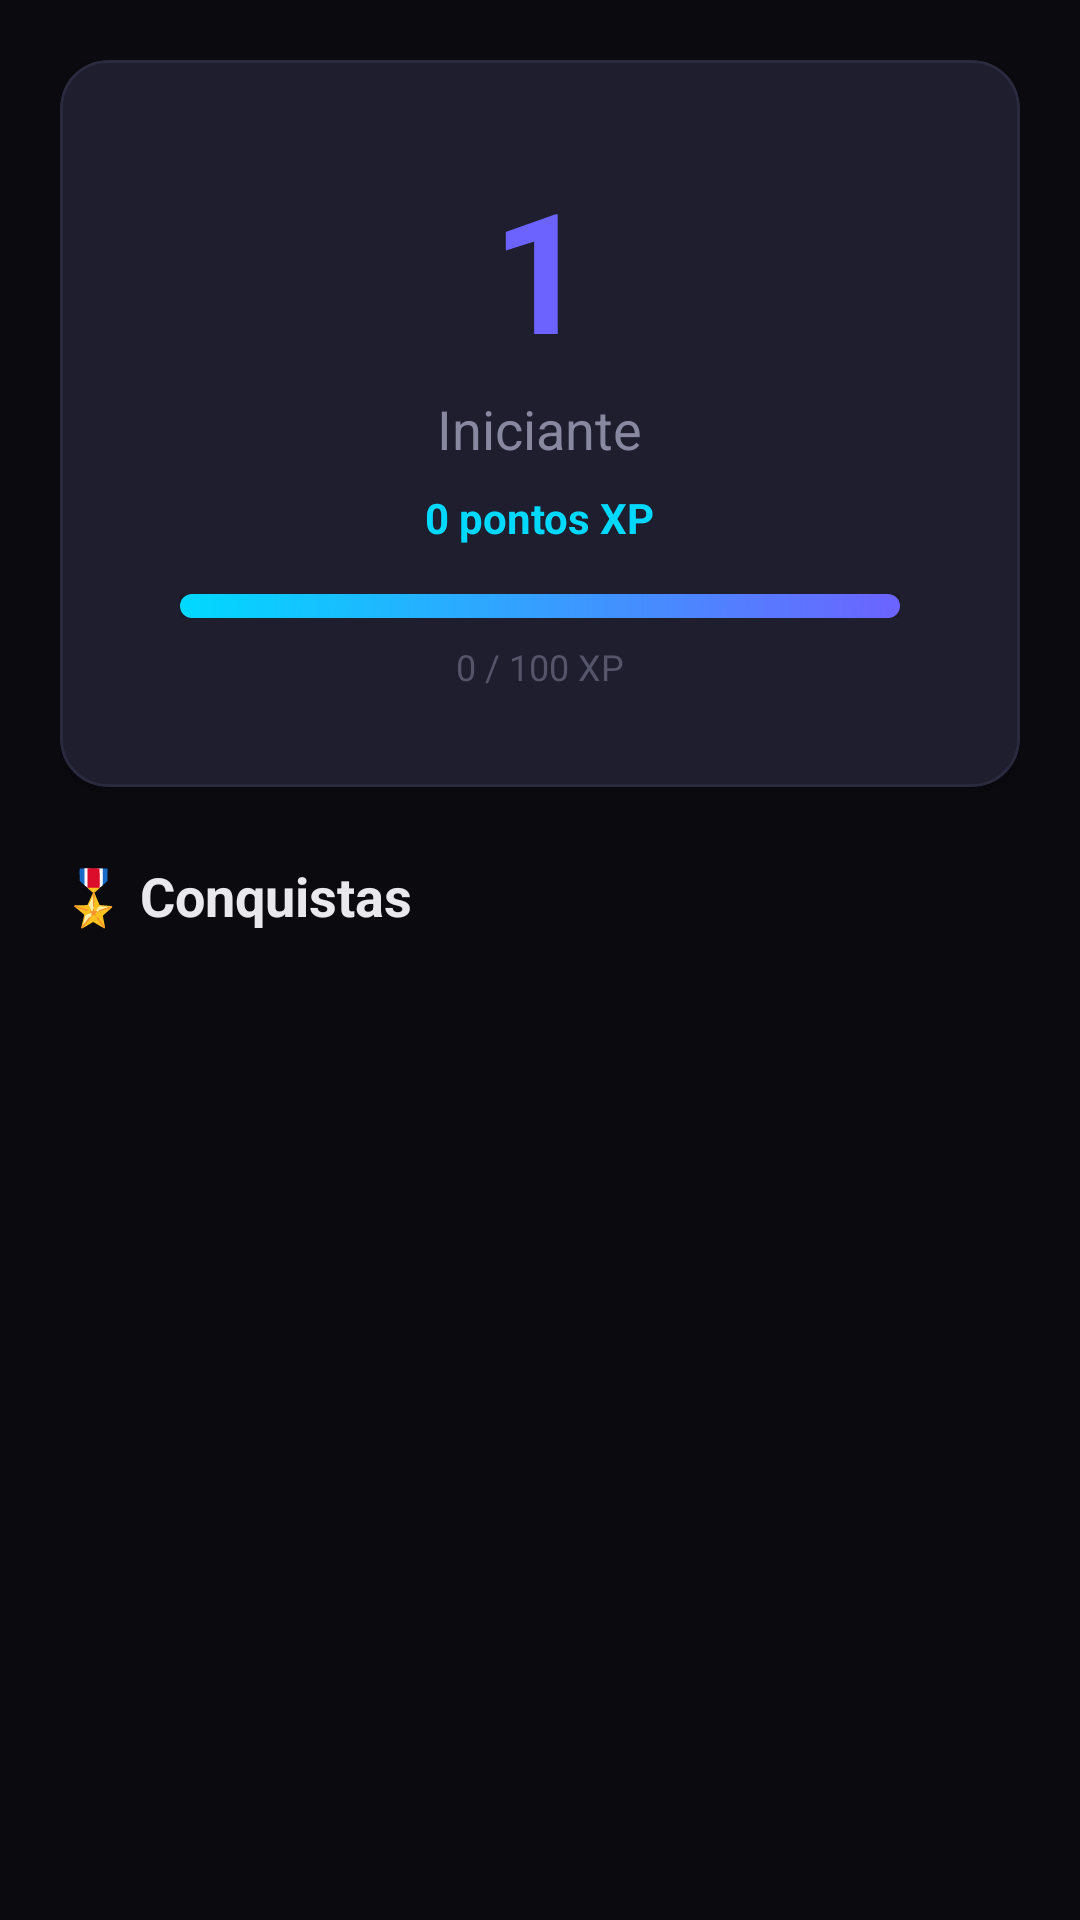

Write the Android layout XML for this screen, with the resource values it uses.
<!-- AndroidManifest.xml: application theme Theme.HeyYa -->
<!-- res/layout/fragment_gamification.xml -->
<?xml version="1.0" encoding="utf-8"?>
<ScrollView xmlns:android="http://schemas.android.com/apk/res/android"
    xmlns:app="http://schemas.android.com/apk/res-auto"
    android:layout_width="match_parent"
    android:layout_height="match_parent"
    android:background="@color/bg_primary">

    <LinearLayout
        android:layout_width="match_parent"
        android:layout_height="wrap_content"
        android:orientation="vertical"
        android:padding="20dp">

        
        <com.google.android.material.card.MaterialCardView style="@style/HeyYaCard" android:layout_width="match_parent" android:layout_height="wrap_content" android:layout_marginBottom="24dp" app:cardBackgroundColor="@color/bg_card">
            <LinearLayout android:layout_width="match_parent" android:layout_height="wrap_content" android:orientation="vertical" android:gravity="center" android:padding="32dp">
                <TextView android:id="@+id/gamif_level" android:layout_width="wrap_content" android:layout_height="wrap_content" android:text="1" android:textSize="56sp" android:textStyle="bold" android:textColor="@color/accent_primary" />
                <TextView android:id="@+id/gamif_title" android:layout_width="wrap_content" android:layout_height="wrap_content" android:text="Iniciante" android:textSize="18sp" android:textColor="@color/text_secondary" android:layout_marginTop="4dp" />
                <TextView android:id="@+id/gamif_points" android:layout_width="wrap_content" android:layout_height="wrap_content" android:text="0 pontos XP" android:textSize="14sp" android:textColor="@color/accent_secondary" android:textStyle="bold" android:layout_marginTop="8dp" />
                <ProgressBar android:id="@+id/gamif_xp_bar" android:layout_width="240dp" android:layout_height="8dp" android:layout_marginTop="16dp" android:max="100" android:progress="0" style="?android:attr/progressBarStyleHorizontal" android:progressDrawable="@drawable/bg_gradient_btn" android:background="@color/bg_tertiary" />
                <TextView android:id="@+id/gamif_xp_text" android:layout_width="wrap_content" android:layout_height="wrap_content" android:text="0 / 100 XP" android:textSize="12sp" android:textColor="@color/text_muted" android:layout_marginTop="8dp" />
            </LinearLayout>
        </com.google.android.material.card.MaterialCardView>

        <TextView
            android:layout_width="wrap_content"
            android:layout_height="wrap_content"
            android:text="🎖️ Conquistas"
            android:textSize="18sp"
            android:textStyle="bold"
            android:textColor="@color/text_primary"
            android:layout_marginBottom="16dp" />

        <GridLayout
            android:id="@+id/badges_grid"
            android:layout_width="match_parent"
            android:layout_height="wrap_content"
            android:columnCount="2" />
    </LinearLayout>
</ScrollView>
<!-- resources referenced by this layout -->
<resources>
  <color name="accent_primary">#6C63FF</color>
  <color name="accent_secondary">#00D9FF</color>
  <color name="bg_card">#1E1E2E</color>
  <color name="bg_primary">#0A0A0F</color>
  <color name="bg_tertiary">#1A1A28</color>
  <color name="text_muted">#55556A</color>
  <color name="text_primary">#E8E8ED</color>
  <color name="text_secondary">#8888A0</color>
  <!-- drawable bg_gradient_btn (drawable) -->
  <?xml version="1.0" encoding="utf-8"?>
  <shape xmlns:android="http://schemas.android.com/apk/res/android"
      android:shape="rectangle">
      <gradient
          android:startColor="#6C63FF"
          android:endColor="#00D9FF"
          android:angle="135" />
      <corners android:radius="24dp" />
  </shape>
  <style name="HeyYaCard" parent="Widget.Material3.CardView.Outlined">
          <item name="cardBackgroundColor">@color/bg_card</item>
          <item name="strokeColor">@color/border</item>
          <item name="strokeWidth">1dp</item>
          <item name="cardCornerRadius">16dp</item>
          <item name="cardElevation">2dp</item>
      </style>
  <style name="Theme.HeyYa" parent="Theme.Material3.Dark.NoActionBar">
          <item name="colorPrimary">@color/accent_primary</item>
          <item name="colorPrimaryContainer">@color/bg_tertiary</item>
          <item name="colorSecondary">@color/accent_secondary</item>
          <item name="colorSurface">@color/bg_secondary</item>
          <item name="colorSurfaceVariant">@color/bg_tertiary</item>
          <item name="colorOnPrimary">@color/white</item>
          <item name="colorOnSurface">@color/text_primary</item>
          <item name="colorOnSurfaceVariant">@color/text_secondary</item>
          <item name="android:windowBackground">@color/bg_primary</item>
          <item name="android:statusBarColor">@color/bg_primary</item>
          <item name="android:navigationBarColor">@color/bg_primary</item>
      </style>
  <color name="border">#2A2A3E</color>
  <color name="bg_secondary">#12121A</color>
  <color name="white">#FFFFFF</color>
</resources>
